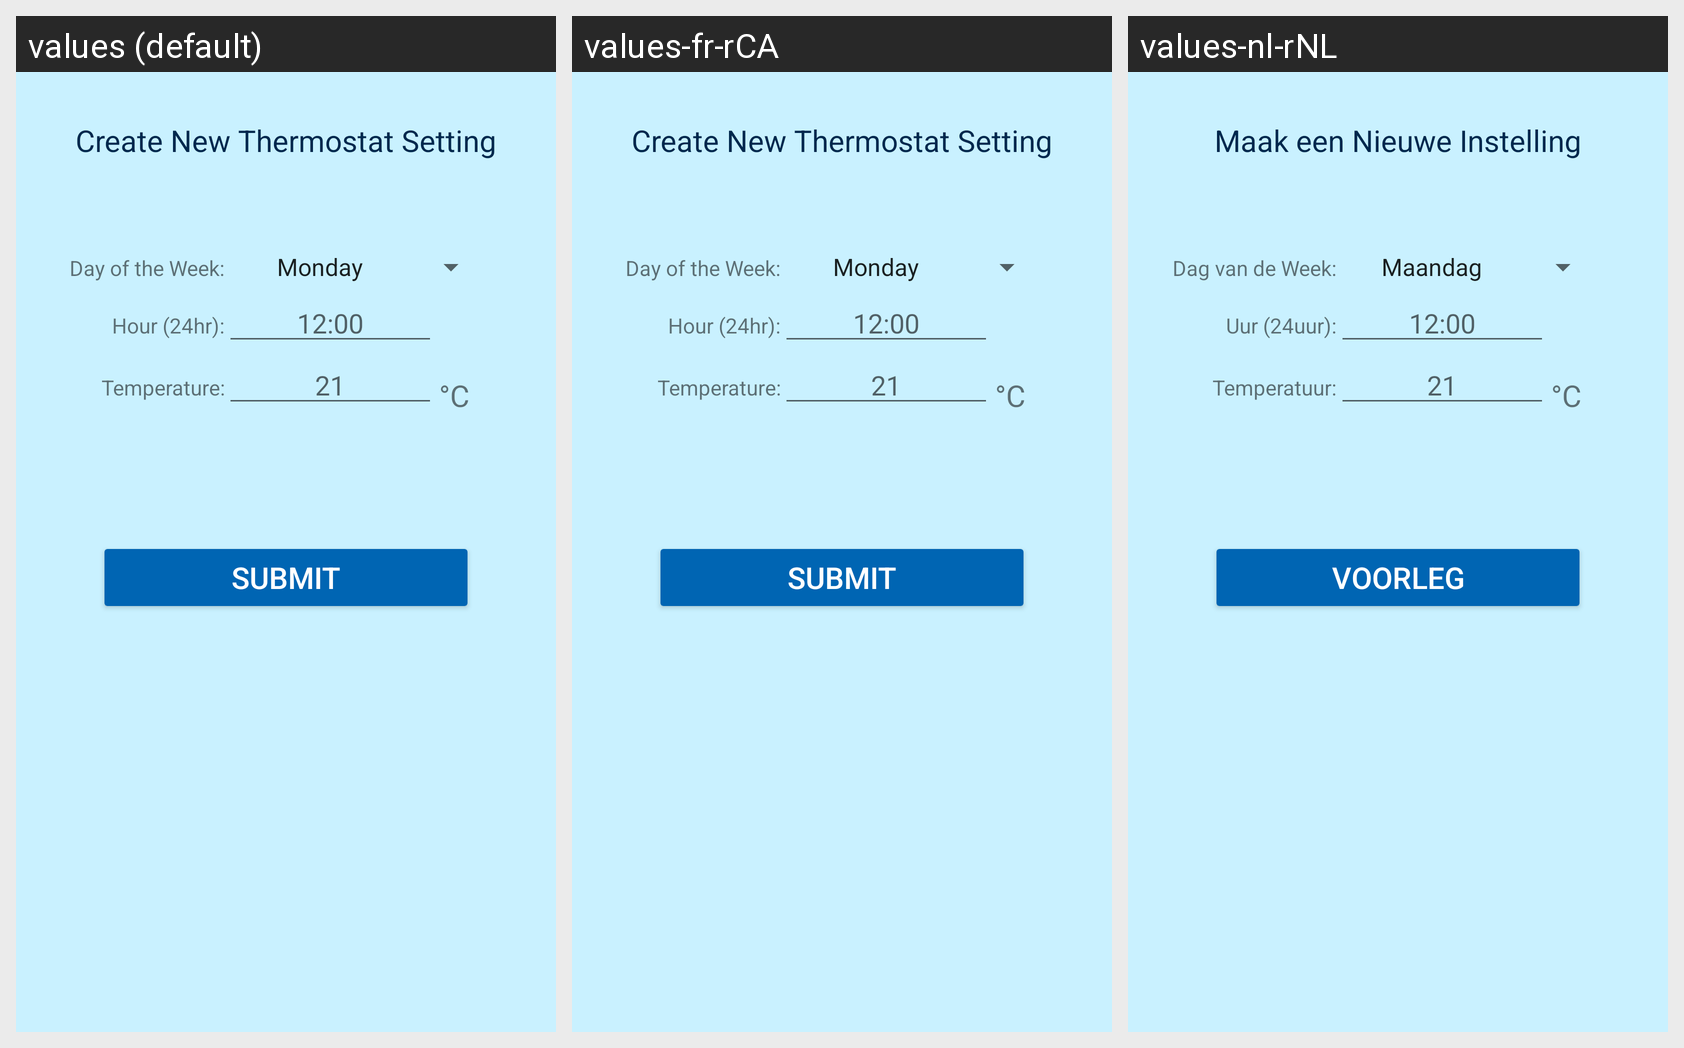

This grid shows one Android layout under several languages. Give, for every string resource on the screen, its name, the default text and each shown locale's text.
Android screen res/layout/activity_thermostat_add_entry.xml rendered under 3 locales, left to right: values (default), values-fr-rCA, values-nl-rNL. Device: Nexus 5 (rendered at 1080×1920; each locale shown at half size, 540×960, under a caption strip naming it); theme Theme.AppCompat.Light.DarkActionBar.
Strings drawn on this screen, with the default value and each locale's value (text and hints the layout hard-codes, and strings that could not be matched under every locale, appear in the picture but are not listed):

ThermostatAddEntryTitle
  values: Create New Thermostat Setting
  values-fr-rCA: Create New Thermostat Setting  [not translated; the default value is used]
  values-nl-rNL: Maak een Nieuwe Instelling

thermostat_day_TV
  values: Day of the Week:
  values-fr-rCA: Day of the Week:  [not translated; the default value is used]
  values-nl-rNL: Dag van de Week:

thermostat_hour_TV
  values: Hour (24hr):
  values-fr-rCA: Hour (24hr):  [not translated; the default value is used]
  values-nl-rNL: Uur (24uur):

hour_ET
  values: 12:00
  values-fr-rCA: 12:00  [not translated; the default value is used]
  values-nl-rNL: 12:00

thermostat_temp_TV
  values: Temperature:
  values-fr-rCA: Temperature:  [not translated; the default value is used]
  values-nl-rNL: Temperatuur:

degrees
  values: 21
  values-fr-rCA: 21  [not translated; the default value is used]
  values-nl-rNL: 21

thermostat_Submit
  values: Submit
  values-fr-rCA: Submit  [not translated; the default value is used]
  values-nl-rNL: Voorleg

degreesC
  values: °C
  values-fr-rCA: °C  [not translated; the default value is used]
  values-nl-rNL: °C
